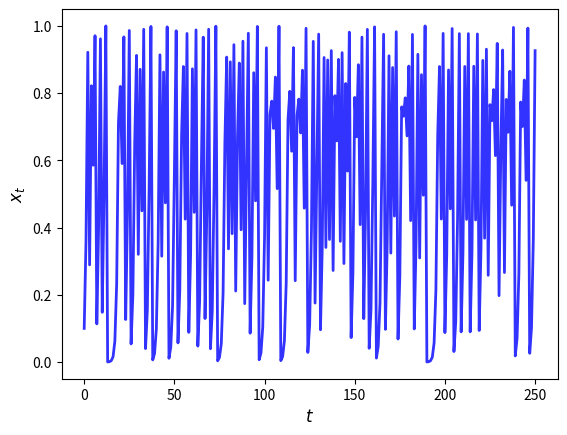

This figure's Python source: (Note: this script raises an exception after producing the figure.)
import numpy as np
import matplotlib.pyplot as plt
%matplotlib inline
import time

def qm(x0, n):
    x = np.empty(n+1)
    x[0] = x0
    for t in range(n):
        x[t+1] = 4 * x[t] * (1 - x[t])
    return x

x = qm(0.1, 250)
fig, ax = plt.subplots()
ax.plot(x, 'b-', lw=2, alpha=0.8)
ax.set_xlabel('$t$', fontsize=12)
ax.set_ylabel('$x_{t}$', fontsize=12)
plt.show()

from numba import jit

qm_numba = jit(qm)  # qm_numba is now a 'compiled' version of qm

start = time.time() # record start time

### orginal qm function
qm(0.1, int(10**7))

end = time.time() # record end time

elapsed_time = end - start # test timing
print(elapsed_time)  

start = time.time() # record start time

### first call of jit version of qm function
qm_numba(0.1, int(10**7))

end = time.time() # record end time

elapsed_time = end - start # test timing
print(elapsed_time)  

start = time.time() # record start time

### subsequent call of jit version of qm function
qm_numba(0.1, int(10**7))

end = time.time() # record end time

elapsed_time = end - start # test timing
print(elapsed_time)  

@jit
def qm(x0, n):
    x = np.empty(n+1)
    x[0] = x0
    for t in range(n):
        x[t+1] = 4 * x[t] * (1 - x[t])
    return x

qm(0.1, 10)

from numba import njit

@njit
def qm(x0, n):
    x = np.empty(n+1)
    x[0] = x0
    for t in range(n):
        x[t+1] = 4 * x[t] * (1 - x[t])
    return x

def f(x, y):
    return np.cos(x**2 + y**2) / (1 + x**2 + y**2)

grid = np.linspace(-3, 3, 5000)
x, y = np.meshgrid(grid, grid)

start = time.time() # record start time

### vectorized NumPy version
np.max(f(x, y))

end = time.time() # record end time

elapsed_time = end - start # test timing
print(elapsed_time)  

from numba import vectorize

@vectorize
def f_vec(x, y):
    return np.cos(x**2 + y**2) / (1 + x**2 + y**2)

np.max(f_vec(x, y))  # Run once to compile

start = time.time() # record start time

### f_vec vectorized through Numba
np.max(f_vec(x, y))

end = time.time() # record end time

elapsed_time = end - start # test timing
print(elapsed_time) 

@vectorize('float64(float64, float64)', target='parallel')
def f_vec(x, y):
    return np.cos(x**2 + y**2) / (1 + x**2 + y**2)

np.max(f_vec(x, y))  # Run once to compile

start = time.time() # record start time

### f_vec vectorized through Numba with parallelization
np.max(f_vec(x, y))

end = time.time() # record end time

elapsed_time = end - start # test timing
print(elapsed_time) 